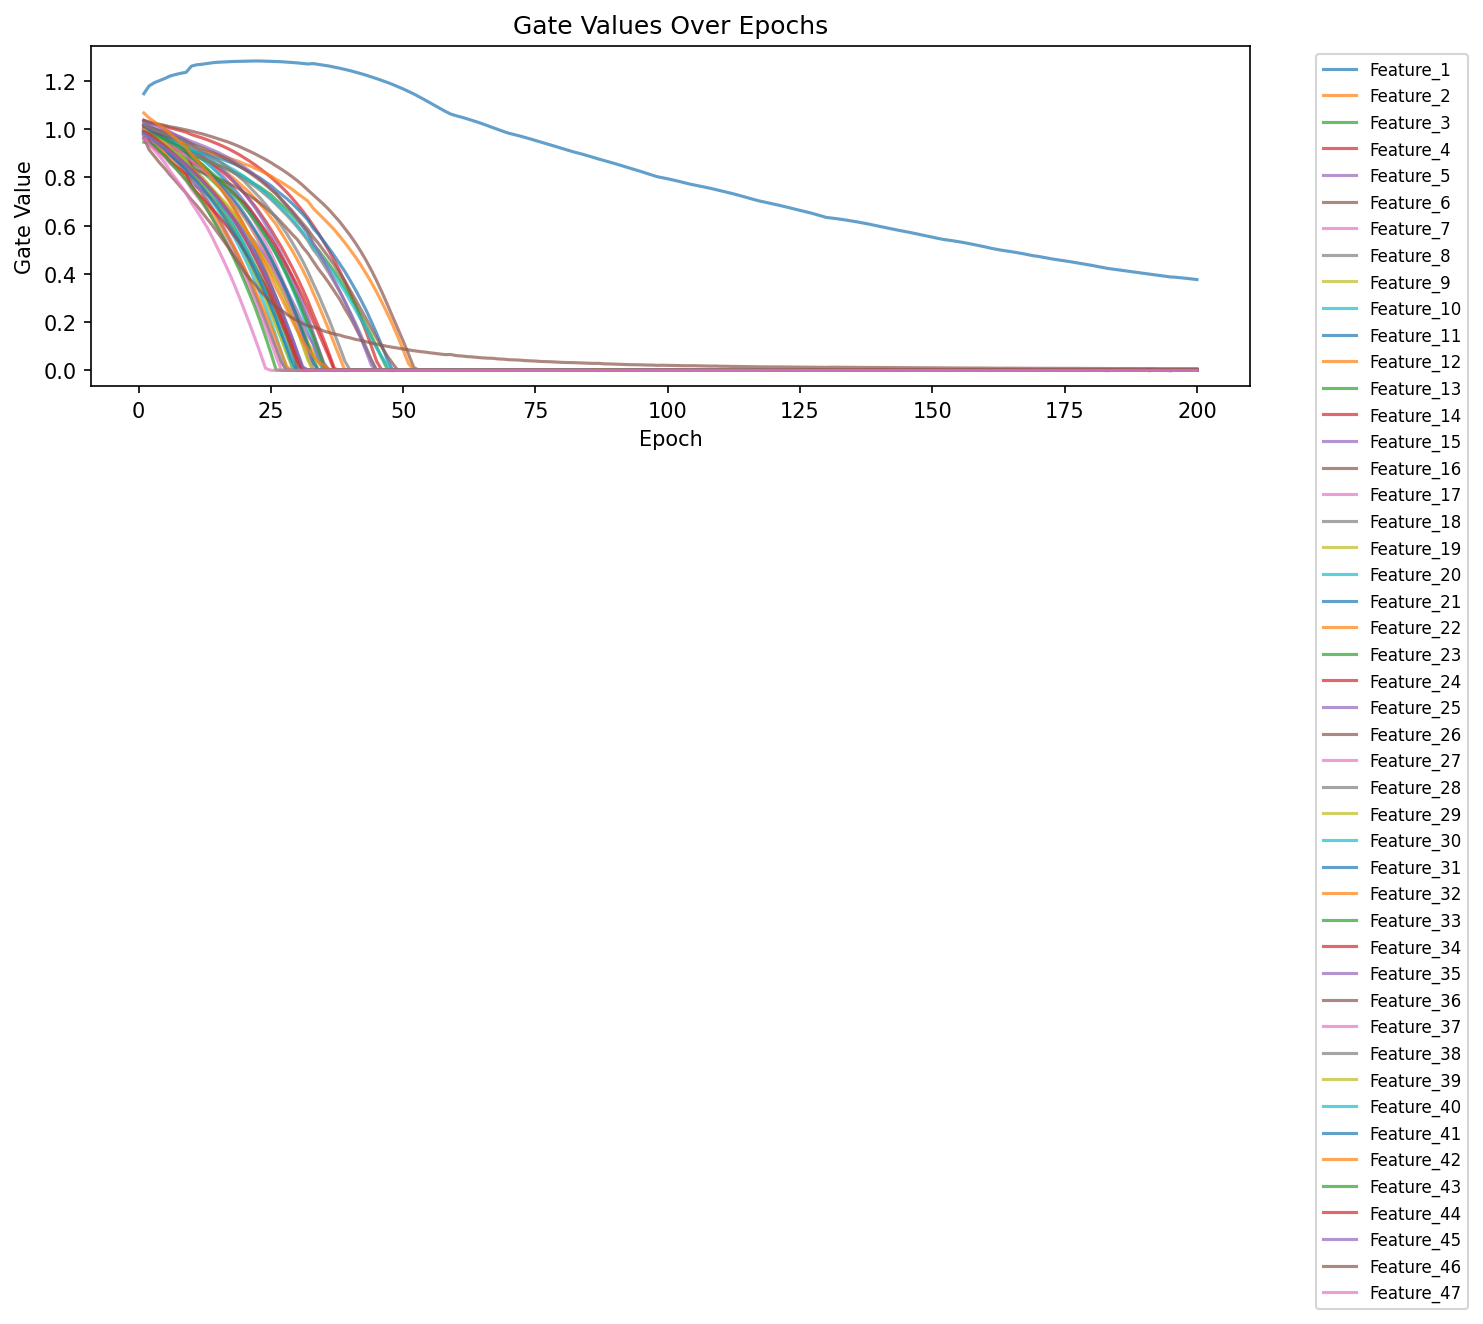

The file beside this chart, header and first rows:
epoch, feature_index, feature, gate
1, 1, net_sched_interchange_mw, 1.147
1, 2, gen_fuel_coal_mw, 1.017
1, 3, da_as_total_mw_thirty_minutes_reserve, 0.9899
1, 4, gross_sched_interchange_mw, 1.036
1, 5, gen_fuel_nuclear_mw, 1.035
1, 6, da_as_as_req_mw_primary_reserve, 1.022
1, 7, da_as_as_req_mw_synchronized_reserve, 1.029
1, 8, da_as_total_mw_primary_reserve, 0.98
1, 9, da_as_total_mw_synchronized_reserve, 0.9986
1, 10, gen_fuel_other_renewables_mw, 0.9966
1, 11, gen_fuel_multiple_fuels_mw, 0.9778
1, 12, system_energy_price_da, 0.984
1, 13, gen_fuel_storage_mw, 0.9801
1, 14, forecast_load_mw_day_ahead, 1
1, 15, gen_fuel_gas_mw, 1.034
1, 16, total_gen, 1.038
1, 17, gen_fuel_wind_mw, 0.9661
1, 18, wind_generation_mw, 0.9854
1, 19, da_as_as_req_mw_thirty_minutes_reserve, 0.9995
1, 20, gen_fuel_multiple_fuels_pct, 1.012
1, 21, total_lmp_da, 0.9838
1, 22, system_energy_price_rt, 0.9792
1, 23, total_lmp_rt, 0.9836
1, 24, da_as_mcp_synchronized_reserve, 0.9996
1, 25, da_as_mcp_primary_reserve, 0.9606
1, 26, marginal_loss_price_rt, 1.015
1, 27, gen_fuel_gas_pct, 1.005
1, 28, marginal_loss_price_da, 0.9879
1, 29, gen_fuel_wind_pct, 0.9952
1, 30, metered_load_mw, 0.982
1, 31, gross_inadv_interchange_mw, 1.017
1, 32, gen_fuel_nuclear_pct, 0.9918
1, 33, congestion_price_da, 0.9912
1, 34, congestion_price_rt, 0.9778
1, 35, forecast_load_mw_latest_available, 1.014
1, 36, prelim_load_avg_hourly, 1.009
1, 37, gross_actual_interchange_mw, 0.9726
1, 38, total_losses, 1.022
1, 39, gen_fuel_oil_mw, 0.9963
1, 40, da_as_ss_mw_primary_reserve, 0.98
1, 41, da_as_nsr_mw_primary_reserve, 0.9898
1, 42, gen_fuel_coal_pct, 1.068
1, 43, gen_fuel_other_renewables_pct, 0.9461
1, 44, solar_generation_mw, 0.9898
1, 45, gen_fuel_hydro_mw, 0.9849
1, 46, net_inadv_interchange_mw, 0.9643
1, 47, gen_fuel_solar_mw, 0.9612
2, 1, net_sched_interchange_mw, 1.18
2, 2, gen_fuel_coal_mw, 0.9983
2, 3, da_as_total_mw_thirty_minutes_reserve, 0.974
2, 4, gross_sched_interchange_mw, 1.026
2, 5, gen_fuel_nuclear_mw, 1.019
2, 6, da_as_as_req_mw_primary_reserve, 1.011
2, 7, da_as_as_req_mw_synchronized_reserve, 1.03
2, 8, da_as_total_mw_primary_reserve, 0.9816
2, 9, da_as_total_mw_synchronized_reserve, 0.9847
2, 10, gen_fuel_other_renewables_mw, 0.9664
2, 11, gen_fuel_multiple_fuels_mw, 0.9633
2, 12, system_energy_price_da, 0.9695
2, 13, gen_fuel_storage_mw, 0.9662
... 9,340 more rows
